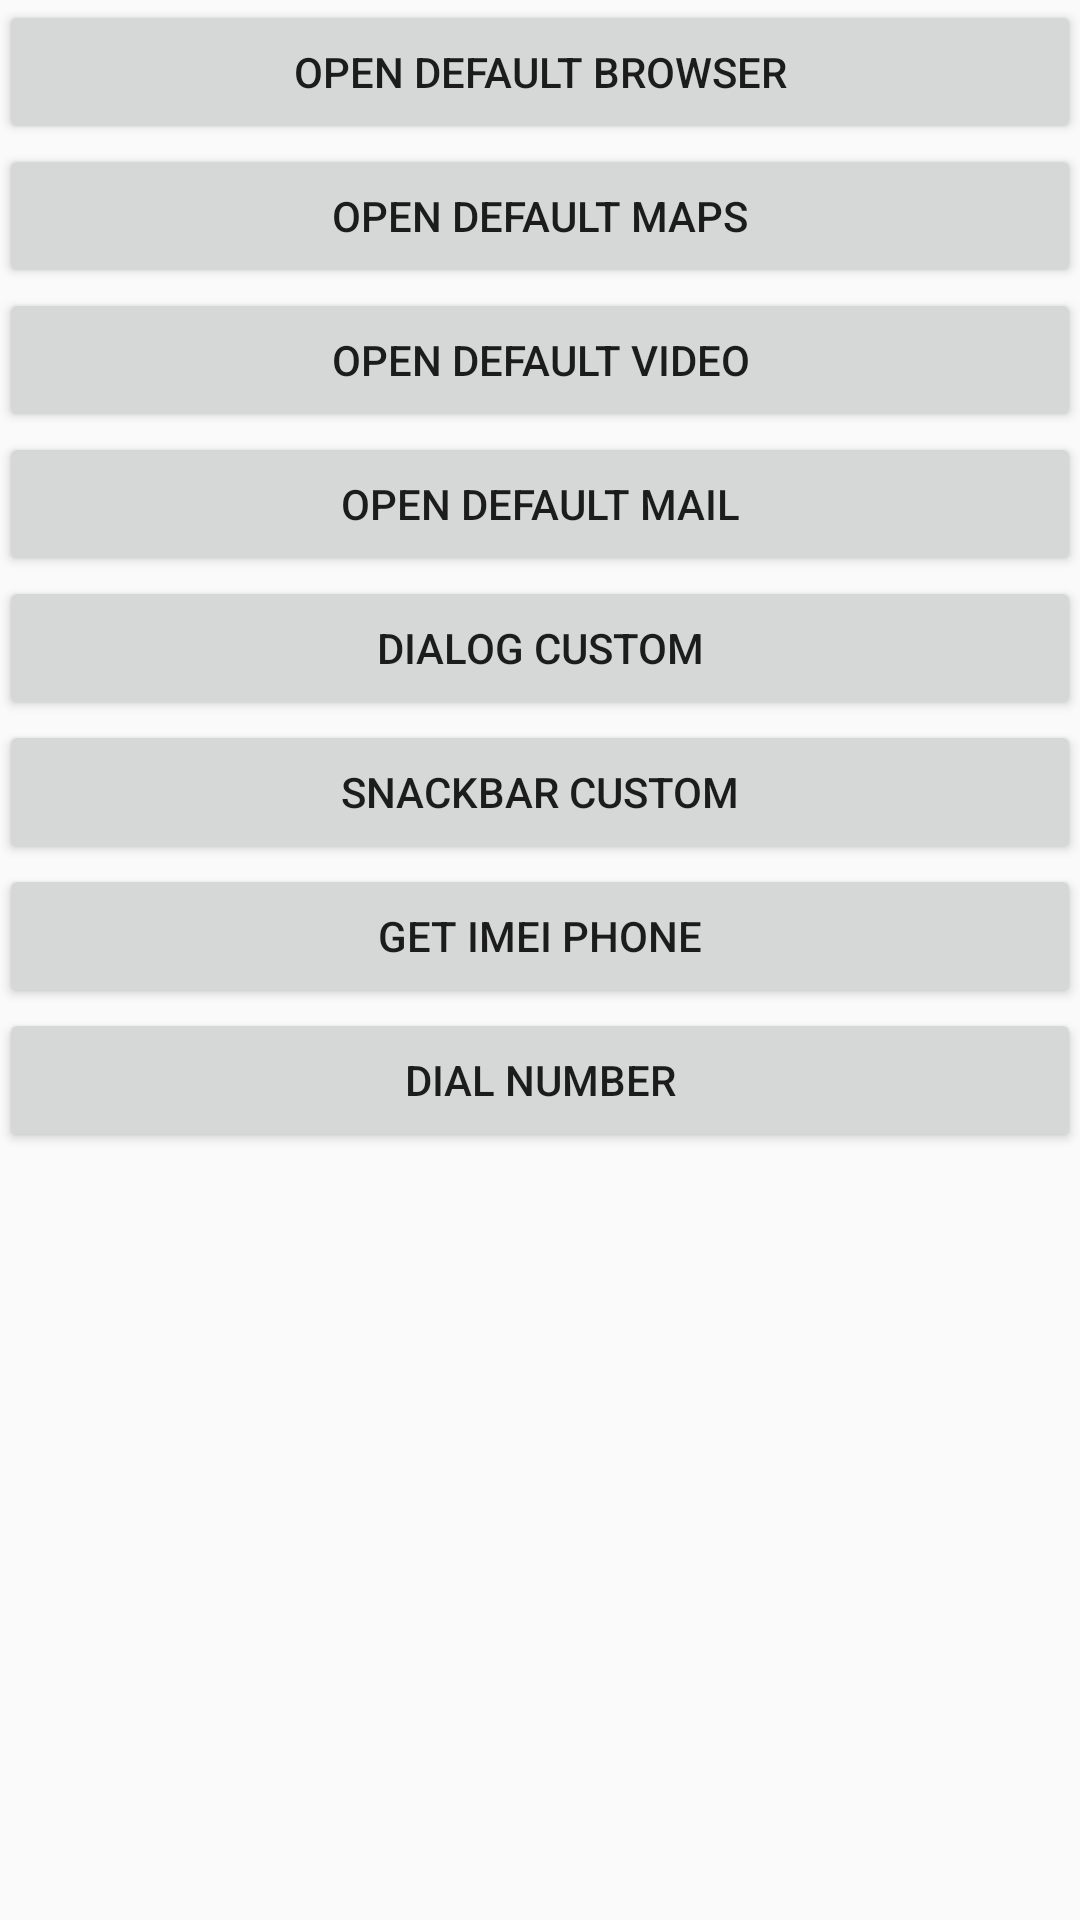

Here is an Android app screen rendered from its layout file. Give the layout XML and the strings, colors and styles it references.
<!-- AndroidManifest.xml: application theme AppTheme -->
<!-- res/layout/content_main.xml -->
<?xml version="1.0" encoding="utf-8"?>
<RelativeLayout xmlns:android="http://schemas.android.com/apk/res/android"
    xmlns:app="http://schemas.android.com/apk/res-auto"
    xmlns:tools="http://schemas.android.com/tools"
    android:id="@+id/content_main"
    android:layout_width="match_parent"
    android:layout_height="match_parent"
    android:paddingBottom="@dimen/activity_vertical_margin"
    android:paddingLeft="@dimen/activity_horizontal_margin"
    android:paddingRight="@dimen/activity_horizontal_margin"
    android:paddingTop="@dimen/activity_vertical_margin"
    app:layout_behavior="@string/appbar_scrolling_view_behavior"
    tools:context="example.br.com.classeshelpers.activity.MainActivity"
    tools:showIn="@layout/activity_main">

    <Button
        android:text="open default Browser"
        android:layout_width="match_parent"
        android:layout_height="wrap_content"
        android:layout_alignParentTop="true"
        android:layout_centerHorizontal="true"
        android:id="@+id/btnBrowser" />

    <Button
        android:text="open default maps"
        android:layout_width="match_parent"
        android:layout_height="wrap_content"
        android:id="@+id/btnMaps"
        android:layout_below="@+id/btnBrowser"
        android:layout_alignParentStart="true" />

    <Button
        android:text="open default video"
        android:layout_width="match_parent"
        android:layout_height="wrap_content"
        android:id="@+id/btnVideo"
        android:layout_below="@+id/btnMaps"
        android:layout_alignParentStart="true" />

    <Button
        android:text="Open default Mail"
        android:layout_width="match_parent"
        android:layout_height="wrap_content"
        android:id="@+id/btnMail"
        android:layout_below="@+id/btnVideo"
        android:layout_alignParentStart="true" />

    <Button
        android:text="Dialog Custom"
        android:layout_width="match_parent"
        android:layout_height="wrap_content"
        android:id="@+id/btnDialog"
        android:layout_below="@+id/btnMail"
        android:layout_alignParentStart="true" />

    <Button
        android:text="SnackBar Custom"
        android:layout_width="match_parent"
        android:layout_height="wrap_content"
        android:id="@+id/btnSnackBar"
        android:layout_below="@+id/btnDialog"
        android:layout_alignParentStart="true" />

    <Button
        android:text="get imei phone"
        android:layout_width="match_parent"
        android:layout_height="wrap_content"
        android:id="@+id/btnIMEI"
        android:layout_below="@+id/btnSnackBar"
        android:layout_alignParentStart="true" />

    <Button
        android:text="dial number"
        android:layout_width="match_parent"
        android:layout_height="wrap_content"
        android:id="@+id/btnDial"
        android:layout_below="@+id/btnIMEI"
        android:layout_alignParentStart="true" />

</RelativeLayout>
<!-- res/layout/activity_main.xml (included above) -->
<?xml version="1.0" encoding="utf-8"?>
<android.support.design.widget.CoordinatorLayout xmlns:android="http://schemas.android.com/apk/res/android"
    xmlns:app="http://schemas.android.com/apk/res-auto"
    xmlns:tools="http://schemas.android.com/tools"
    android:layout_width="match_parent"
    android:layout_height="match_parent"
    android:fitsSystemWindows="true"
    tools:context="example.br.com.classeshelpers.activity.MainActivity">

    <android.support.design.widget.AppBarLayout
        android:layout_width="match_parent"
        android:layout_height="wrap_content"
        android:theme="@style/AppTheme.AppBarOverlay">

        <android.support.v7.widget.Toolbar
            android:id="@+id/toolbar"
            android:layout_width="match_parent"
            android:layout_height="?attr/actionBarSize"
            android:background="?attr/colorPrimary"
            app:popupTheme="@style/AppTheme.PopupOverlay" />

    </android.support.design.widget.AppBarLayout>

    <include layout="@layout/content_main" />

    <android.support.design.widget.FloatingActionButton
        android:id="@+id/fab"
        android:layout_width="wrap_content"
        android:layout_height="wrap_content"
        android:layout_gravity="bottom|end"
        android:layout_margin="@dimen/fab_margin"
        app:srcCompat="@android:drawable/ic_dialog_email" />

</android.support.design.widget.CoordinatorLayout>
<!-- resources referenced by this layout -->
<resources>
  <style name="AppTheme.AppBarOverlay" parent="ThemeOverlay.AppCompat.Dark.ActionBar" />
  <style name="AppTheme.PopupOverlay" parent="ThemeOverlay.AppCompat.Light" />
  <style name="AppTheme" parent="Theme.AppCompat.Light.DarkActionBar">
          
          <item name="colorPrimary">@color/colorPrimary</item>
          <item name="colorPrimaryDark">@color/colorPrimaryDark</item>
          <item name="colorAccent">@color/colorAccent</item>
      </style>
  <color name="colorPrimary">#3F51B5</color>
  <color name="colorPrimaryDark">#303F9F</color>
  <color name="colorAccent">#FF4081</color>
</resources>
